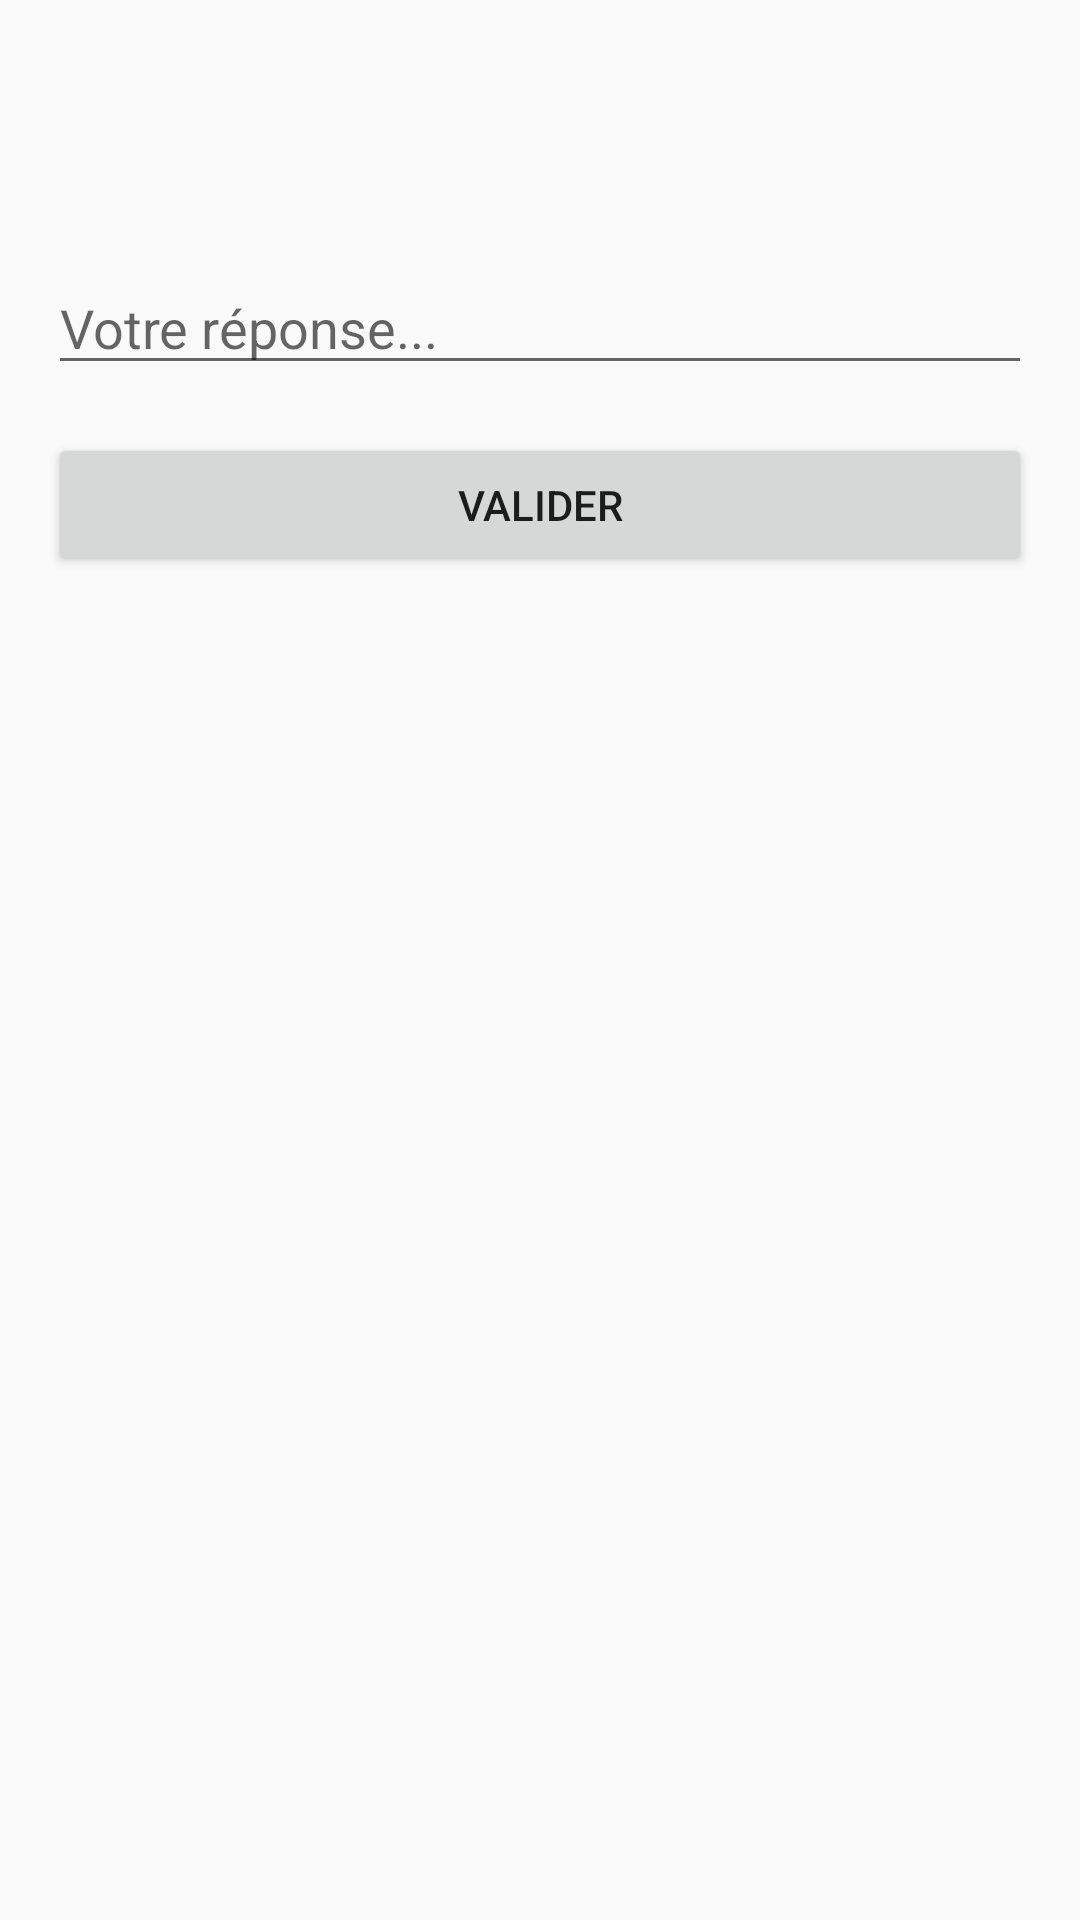

Layout XML and referenced resources for this Android screen:
<!-- AndroidManifest.xml: application theme Theme.Projet_ProgM -->
<!-- res/layout/activity_questionnaire_enigme.xml -->
<?xml version="1.0" encoding="utf-8"?>
<LinearLayout xmlns:android="http://schemas.android.com/apk/res/android"
    android:layout_width="match_parent"
    android:layout_height="match_parent"
    android:orientation="vertical"
    android:padding="16dp">

    <TextView
        android:id="@+id/riddleText"
        android:layout_width="match_parent"
        android:layout_height="wrap_content"
        android:textSize="20sp"
        android:textStyle="bold"
        android:layout_marginBottom="24dp"
        android:layout_marginTop="20dp"/>

    <EditText
        android:id="@+id/answerInput"
        android:layout_width="match_parent"
        android:layout_height="wrap_content"
        android:hint="Votre réponse..."
        android:inputType="text"
        android:layout_marginBottom="16dp"/>

    <Button
        android:id="@+id/validateButton"
        android:layout_width="match_parent"
        android:layout_height="wrap_content"
        android:text="Valider"/>
</LinearLayout>
<!-- resources referenced by this layout -->
<resources>
  <style name="Theme.Projet_ProgM" parent="Theme.AppCompat.Light.NoActionBar" />
</resources>
